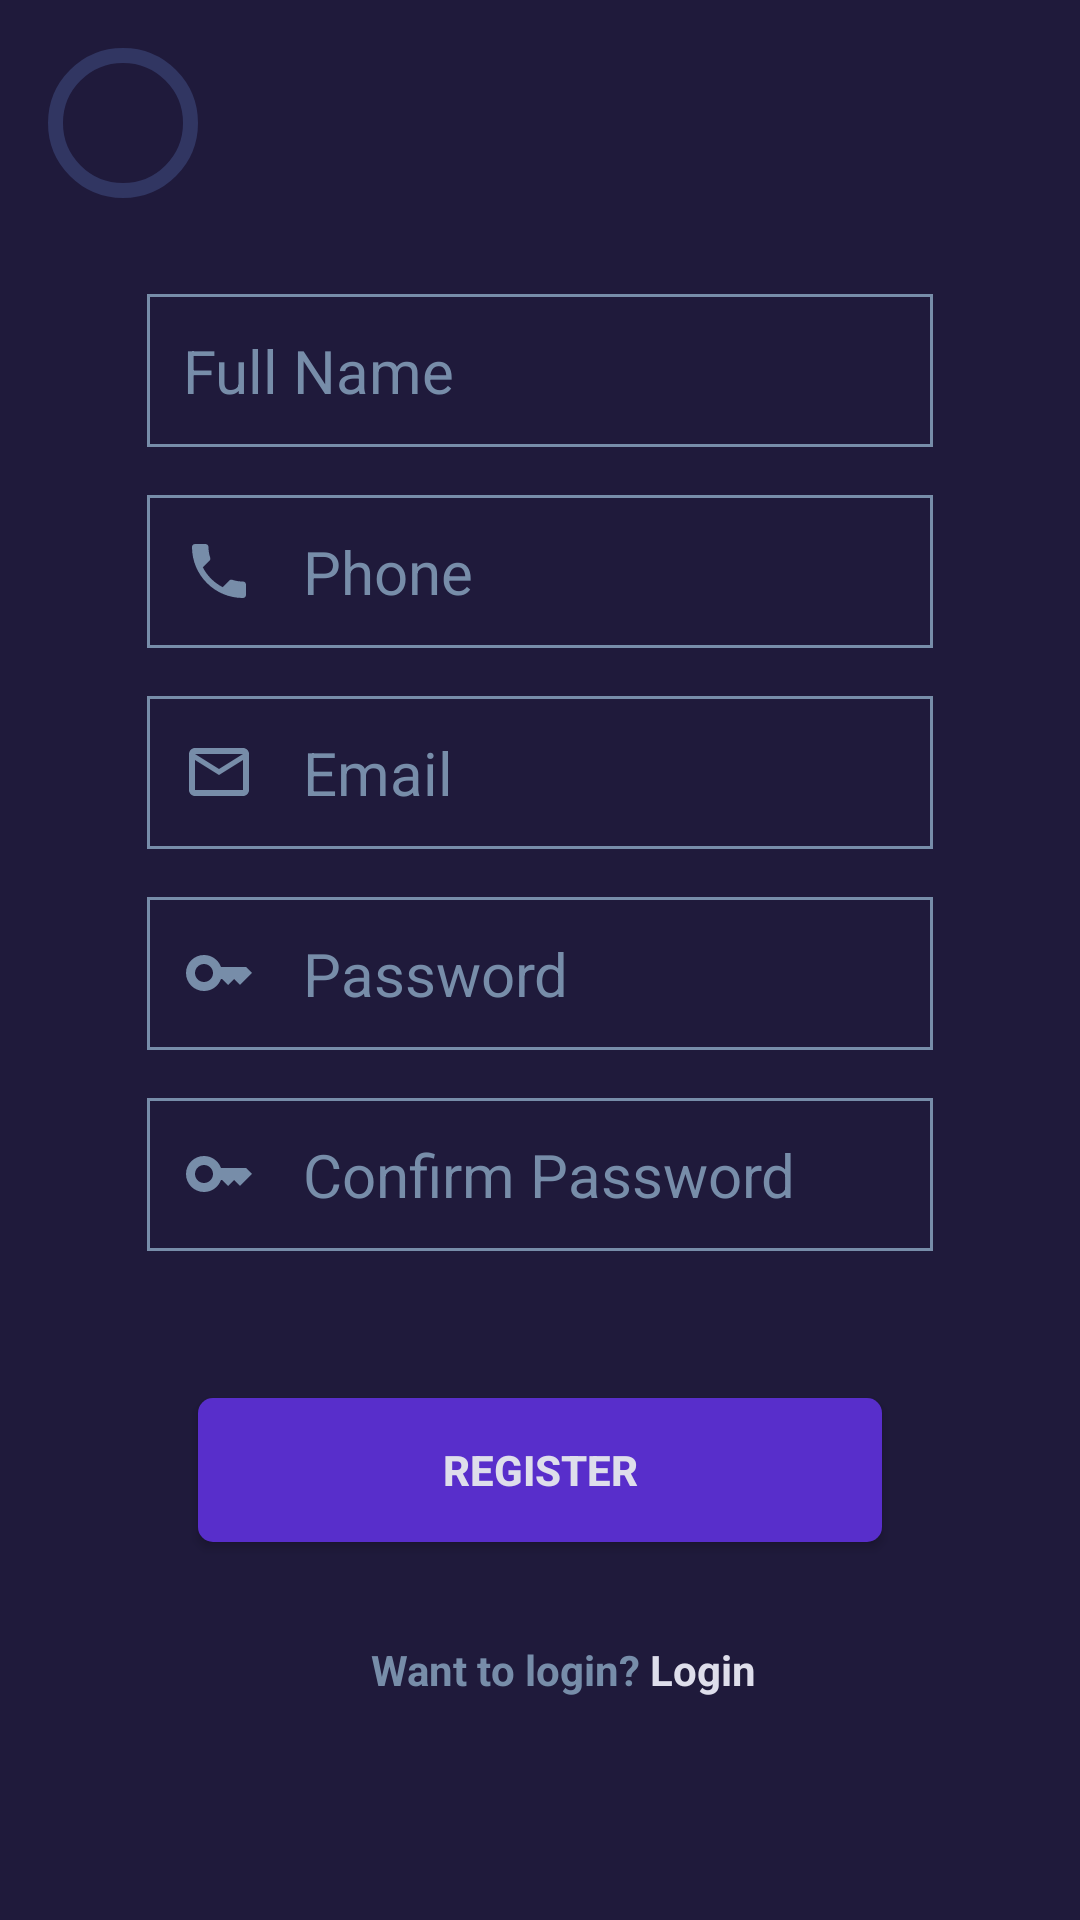

Layout XML and referenced resources for this Android screen:
<!-- AndroidManifest.xml: application theme Theme.MoneroMiningApp -->
<!-- res/layout/activity_register.xml -->
<?xml version="1.0" encoding="utf-8"?>
<RelativeLayout xmlns:android="http://schemas.android.com/apk/res/android"
    xmlns:app="http://schemas.android.com/apk/res-auto"
    xmlns:tools="http://schemas.android.com/tools"
    android:layout_width="match_parent"
    android:layout_height="match_parent"
    android:background="@color/my_black"
    android:layout_gravity="center"
    tools:context=".Register">

    <LinearLayout
        android:id="@+id/registerBackBtn"
        android:clickable="true"
        android:allowClickWhenDisabled="true"
        android:layout_width="wrap_content"
        android:layout_height="wrap_content"
        android:layout_margin="16dp"
        app:layout_constraintStart_toStartOf="parent"
        app:layout_constraintTop_toTopOf="parent">

        <ImageButton
            android:id="@+id/ib_backBtn_register"
            android:layout_width="50dp"
            android:layout_height="50dp"
            android:padding="16dp"
            android:background="@drawable/back_btn_bg"
            android:src="@drawable/back_arrow" />

    </LinearLayout>

    <LinearLayout
        android:id="@+id/registerBox"
        android:layout_width="match_parent"
        android:layout_height="wrap_content"
        android:layout_below="@+id/registerBackBtn"
        android:orientation="vertical"
        android:layout_marginHorizontal="33dp">

        <EditText
            android:id="@+id/registerName"
            android:layout_width="match_parent"
            android:layout_height="wrap_content"
            android:hint="Full Name"
            android:textSize="20sp"
            android:inputType="text"
            android:textColor="@color/gray"
            android:drawableStart="@drawable/image_box"
            android:drawableTint="@color/gray"
            android:drawablePadding="16dp"
            android:textColorHint="@color/gray"
            android:layout_margin="16dp"
            android:padding="12dp"
            android:paddingStart="20dp"
            android:background="@drawable/tabs_bg"
            />
        <EditText
            android:id="@+id/registerPhone"
            android:layout_width="match_parent"
            android:layout_height="wrap_content"
            android:hint="Phone"
            android:textSize="20sp"
            android:inputType="phone"
            android:textColor="@color/gray"
            android:drawableStart="@drawable/phone_icon"
            android:drawableTint="@color/gray"
            android:drawablePadding="16dp"
            android:textColorHint="@color/gray"
            android:layout_marginHorizontal="16dp"
            android:padding="12dp"
            android:paddingStart="20dp"
            android:background="@drawable/tabs_bg"
            />
        <EditText
            android:id="@+id/registerUser"
            android:layout_width="match_parent"
            android:layout_height="wrap_content"
            android:hint="Email"
            android:textSize="20sp"
            android:textColor="@color/gray"
            android:inputType="textEmailAddress"
            android:drawableStart="@drawable/email_icon"
            android:drawableTint="@color/gray"
            android:drawablePadding="16dp"
            android:textColorHint="@color/gray"
            android:layout_margin="16dp"
            android:padding="12dp"
            android:paddingStart="20dp"
            android:background="@drawable/tabs_bg"
            />
        <EditText
            android:id="@+id/registerPass"
            android:layout_width="match_parent"
            android:layout_height="wrap_content"
            android:hint="Password"
            android:inputType="textPassword"
            android:textSize="20sp"
            android:textColor="@color/gray"
            android:textColorHint="@color/gray"
            android:layout_marginHorizontal="16dp"
            android:drawableStart="@drawable/password_icon"
            android:drawablePadding="16dp"
            android:padding="12dp"
            android:paddingStart="20dp"
            android:background="@drawable/tabs_bg"
            />
        <EditText
            android:id="@+id/registerConfirmPass"
            android:layout_width="match_parent"
            android:layout_height="wrap_content"
            android:hint="Confirm Password"
            android:textColor="@color/gray"
            android:inputType="textPassword"
            android:textSize="20sp"
            android:textColorHint="@color/gray"
            android:layout_margin="16dp"
            android:drawableStart="@drawable/password_icon"
            android:drawablePadding="16dp"
            android:padding="12dp"
            android:paddingStart="20dp"
            android:background="@drawable/tabs_bg"
            />

        <Button
            android:id="@+id/registerBtn"
            android:layout_width="match_parent"
            android:layout_height="wrap_content"
            android:layout_below="@+id/personalWallet"
            android:layout_margin="33dp"
            android:layout_marginStart="33dp"
            android:layout_marginTop="33dp"
            android:layout_marginEnd="33dp"
            android:layout_marginBottom="33dp"
            android:background="@drawable/button_bg"
            android:backgroundTint="@color/light_blue"
            android:elevation="7dp"
            android:text="REGISTER"
            android:textColor="@color/my_white"
            android:textStyle="bold" />

    </LinearLayout>

    <LinearLayout
        android:layout_width="match_parent"
        android:layout_height="wrap_content"
        android:layout_below="@+id/registerBox"
        android:gravity="center">

        <TextView
            android:layout_width="wrap_content"
            android:layout_height="wrap_content"
            android:text="Want to login? "
            android:textColor="@color/gray"
            android:textStyle="bold"
            android:textSize="14sp"
            android:layout_marginStart="16dp"/>

        <TextView
            android:id="@+id/tv_login"
            android:layout_width="wrap_content"
            android:layout_height="wrap_content"
            android:text="Login"
            android:textColor="@color/my_white"
            android:textStyle="bold"
            android:textSize="14sp"/>

    </LinearLayout>



</RelativeLayout>
<!-- resources referenced by this layout -->
<resources>
  <color name="gray">#778da9</color>
  <color name="light_blue">#582ECB</color>
  <color name="my_black">#1f1a3b</color>
  <color name="my_white">#DEDEEB</color>
  <!-- drawable back_btn_bg (drawable) -->
  <?xml version="1.0" encoding="utf-8"?>
  <shape xmlns:android="http://schemas.android.com/apk/res/android"
      android:shape="oval">
      <stroke
          android:color="@color/dark_blue"
          android:width="5dp"
          />
  
  </shape>
  <!-- drawable button_bg (drawable) -->
  <?xml version="1.0" encoding="utf-8"?>
  <shape xmlns:android="http://schemas.android.com/apk/res/android"
      android:shape="rectangle">
  
      <solid android:color="@color/light_blue" />
      <corners android:radius="5dp"/>
  
  </shape>
  <!-- drawable email_icon (drawable) -->
  <vector android:height="24dp" android:tint="#778DA9"
      android:viewportHeight="24" android:viewportWidth="24"
      android:width="24dp" xmlns:android="http://schemas.android.com/apk/res/android">
      <path android:fillColor="@android:color/white" android:pathData="M20,4L4,4c-1.1,0 -1.99,0.9 -1.99,2L2,18c0,1.1 0.9,2 2,2h16c1.1,0 2,-0.9 2,-2L22,6c0,-1.1 -0.9,-2 -2,-2zM20,18L4,18L4,8l8,5 8,-5v10zM12,11L4,6h16l-8,5z"/>
  </vector>
  <!-- drawable password_icon (drawable) -->
  <vector android:height="24dp" android:tint="#778DA9"
      android:viewportHeight="24" android:viewportWidth="24"
      android:width="24dp" xmlns:android="http://schemas.android.com/apk/res/android">
      <path android:fillColor="@android:color/white" android:pathData="M21,10h-8.35C11.83,7.67 9.61,6 7,6c-3.31,0 -6,2.69 -6,6s2.69,6 6,6c2.61,0 4.83,-1.67 5.65,-4H13l2,2l2,-2l2,2l4,-4.04L21,10zM7,15c-1.65,0 -3,-1.35 -3,-3c0,-1.65 1.35,-3 3,-3s3,1.35 3,3C10,13.65 8.65,15 7,15z"/>
  </vector>
  <!-- drawable phone_icon (drawable) -->
  <vector android:height="24dp" android:tint="#778DA9"
      android:viewportHeight="24" android:viewportWidth="24"
      android:width="24dp" xmlns:android="http://schemas.android.com/apk/res/android">
      <path android:fillColor="@android:color/white" android:pathData="M6.62,10.79c1.44,2.83 3.76,5.14 6.59,6.59l2.2,-2.2c0.27,-0.27 0.67,-0.36 1.02,-0.24 1.12,0.37 2.33,0.57 3.57,0.57 0.55,0 1,0.45 1,1V20c0,0.55 -0.45,1 -1,1 -9.39,0 -17,-7.61 -17,-17 0,-0.55 0.45,-1 1,-1h3.5c0.55,0 1,0.45 1,1 0,1.25 0.2,2.45 0.57,3.57 0.11,0.35 0.03,0.74 -0.25,1.02l-2.2,2.2z"/>
  </vector>
  <!-- drawable tabs_bg (drawable) -->
  <?xml version="1.0" encoding="utf-8"?>
  <shape xmlns:android="http://schemas.android.com/apk/res/android"
      android:shape="rectangle">
      <stroke android:width="1dp"
          android:color="@color/gray"/>
  
  </shape>
  <style name="Theme.MoneroMiningApp" parent="Base.Theme.MoneroMiningApp" />
  <color name="dark_blue">#313662</color>
  <style name="Base.Theme.MoneroMiningApp" parent="Theme.Material3.DayNight.NoActionBar">
          
           <item name="colorPrimary">@color/dark_blue</item>
      </style>
</resources>
